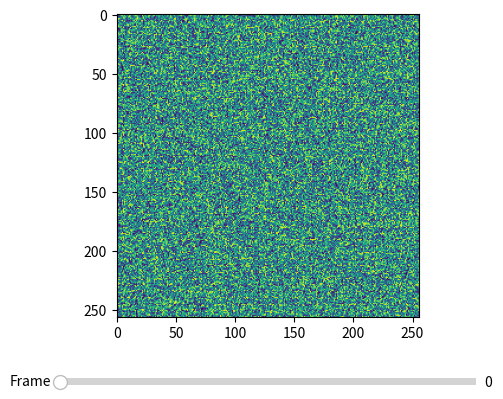

The script that saved this image:
# -*- coding: utf-8 -*-
"""
slider 3D numpy array

"""

import numpy
import matplotlib.pyplot as plt
from matplotlib.widgets import Slider

data = numpy.random.rand(100,256,256) #3d-array with 100 frames 256x256

ax = plt.subplot(111)
plt.subplots_adjust(left=0.25, bottom=0.25)

frame = 0
l = plt.imshow(data[frame,:,:]) #shows 256x256 image, i.e. 0th frame

axcolor = 'lightgoldenrodyellow'
axframe = plt.axes([0.25, 0.1, 0.65, 0.03])
sframe = Slider(axframe, 'Frame', 0, 100, valinit=0)

def update(val):
  frame = int(numpy.around(sframe.val))
  plt.subplot(111)
  plt.subplots_adjust(left=0.25, bottom=0.25)
  plt.imshow(data[frame,:,:])

sframe.on_changed(update)

plt.show()

